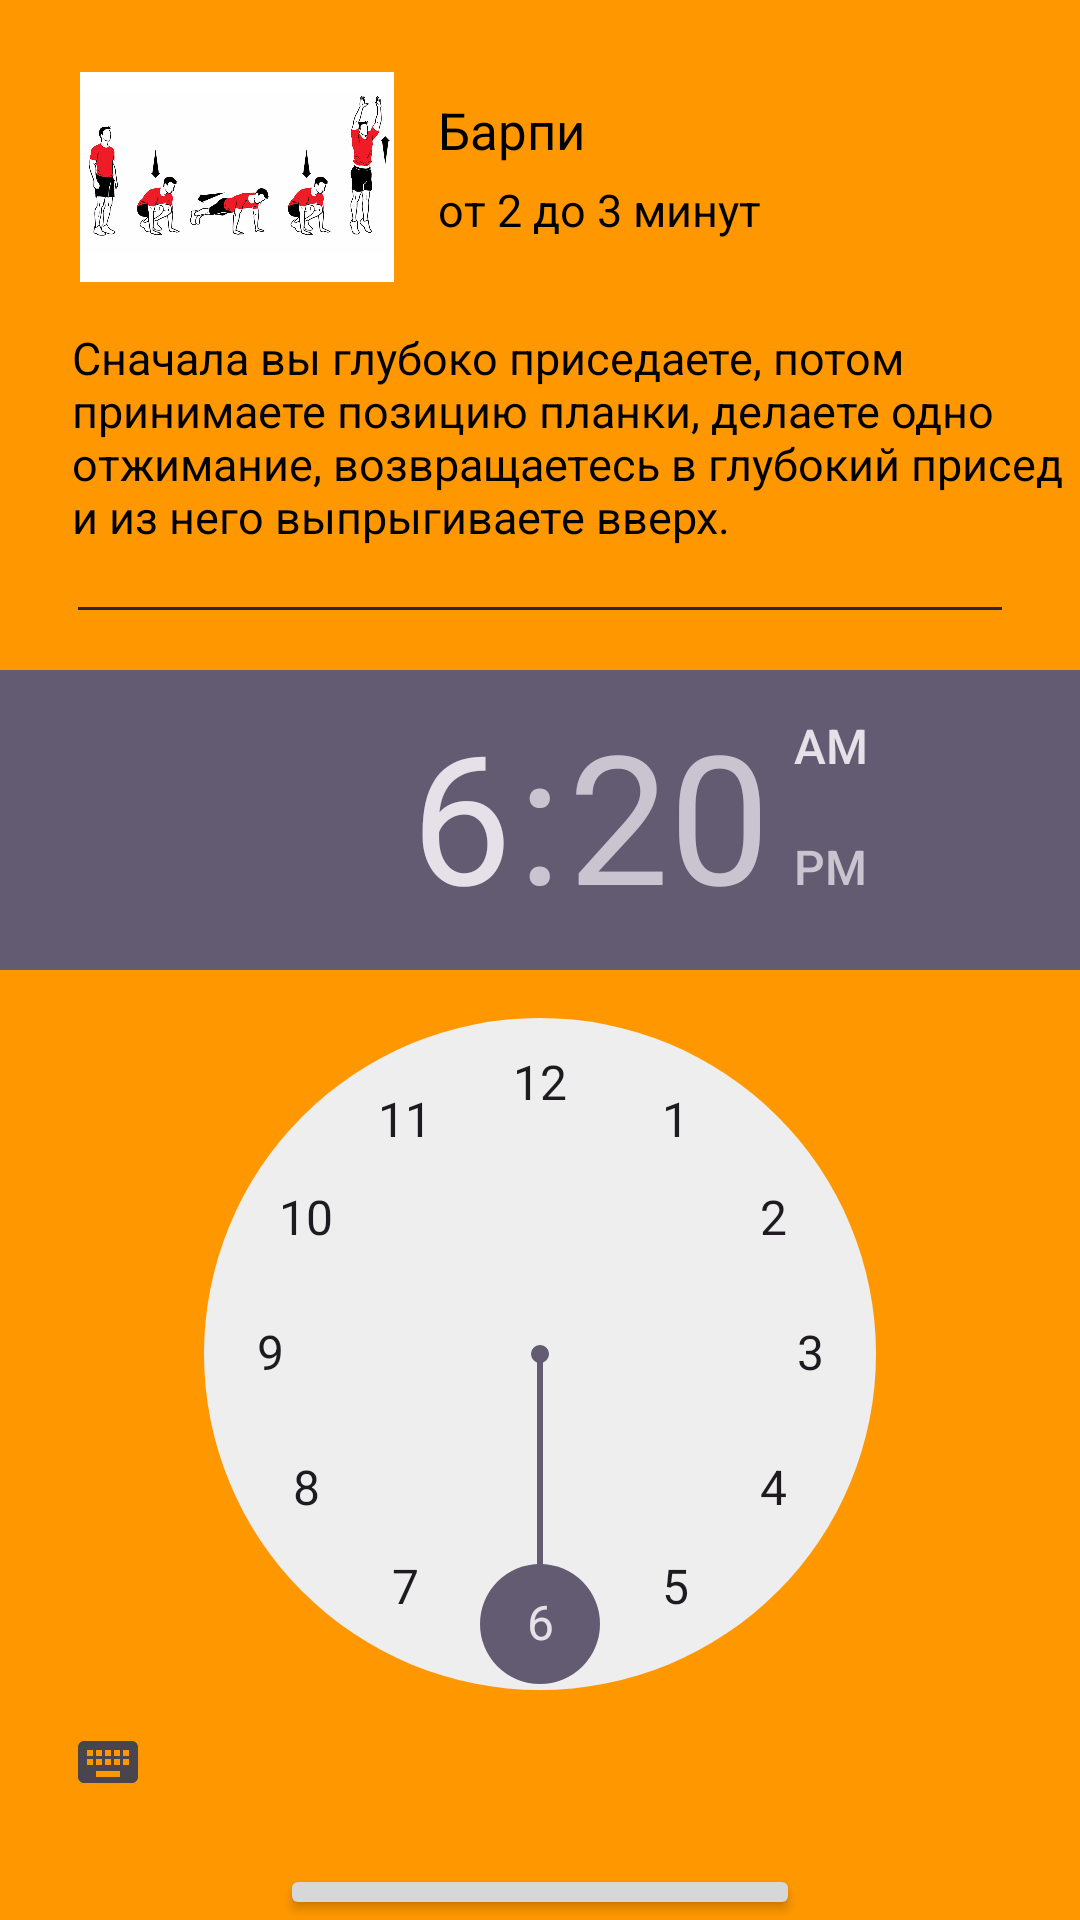

Write the Android layout XML for this screen, with the resource values it uses.
<!-- AndroidManifest.xml: application theme Theme.KursovayaEnd -->
<!-- res/layout/activity_barpi.xml -->
<?xml version="1.0" encoding="utf-8"?>
<RelativeLayout xmlns:android="http://schemas.android.com/apk/res/android"
    xmlns:app="http://schemas.android.com/apk/res-auto"
    xmlns:tools="http://schemas.android.com/tools"
    android:layout_width="match_parent"
    android:layout_height="match_parent"
    android:background="#FF9800"
    tools:context=".BarpiActivity">

    <LinearLayout
        android:id="@+id/fitone"
        android:layout_width="match_parent"
        android:layout_height="wrap_content"
        android:layout_marginStart="24dp"
        android:layout_marginTop="24dp"
        android:layout_marginEnd="8dp"
        android:orientation="horizontal">

        <ImageView
            android:layout_width="110dp"
            android:layout_height="70dp"
            android:src="@drawable/barpi" />

        <LinearLayout
            android:layout_width="match_parent"
            android:layout_height="match_parent"
            android:layout_marginLeft="12dp"
            android:layout_marginTop="8dp"
            android:orientation="vertical">

            <TextView
                android:id="@+id/fitonetitle"
                android:layout_width="wrap_content"
                android:layout_height="wrap_content"
                android:text="Барпи"
                android:textColor="@color/black"
                android:textSize="17sp" />

            <TextView
                android:id="@+id/fitonedesc"
                android:layout_width="wrap_content"
                android:layout_height="wrap_content"
                android:layout_marginTop="5dp"
                android:text="от 2 до 3 минут"
                android:textColor="@color/black"
                android:textSize="15sp" />
        </LinearLayout>

    </LinearLayout>

    <TextView
        android:id="@+id/intropage"
        android:layout_width="wrap_content"
        android:layout_height="wrap_content"
        android:layout_below="@+id/fitone"
        android:layout_marginStart="24dp"
        android:layout_marginTop="15dp"
        android:text="Сначала вы глубоко приседаете, потом принимаете позицию планки, делаете одно отжимание, возвращаетесь в глубокий присед и из него выпрыгиваете вверх."
        android:textColor="@color/black"
        android:textSize="15sp" />

    <View
        android:id="@+id/divpage"
        android:layout_width="match_parent"
        android:layout_height="1dp"
        android:layout_below="@+id/intropage"
        android:layout_marginStart="26dp"
        android:layout_marginTop="20dp"
        android:layout_marginEnd="26dp"
        android:background="#25293E" />

    <TimePicker
        android:id="@+id/timePicker"
        android:layout_width="wrap_content"
        android:layout_height="wrap_content"
        android:layout_below="@id/divpage"
        android:layout_centerHorizontal="true"
        android:layout_marginTop="20dp" />

    <Button
        android:id="@+id/startBarpi"
        android:layout_width="wrap_content"
        android:layout_height="wrap_content"
        android:layout_below="@id/timePicker"
        android:layout_centerHorizontal="true"
        android:layout_marginTop="10dp"
        android:text="Начать тренировку" />

    <Button
        android:id="@+id/GoToJump"
        android:layout_width="wrap_content"
        android:layout_height="wrap_content"
        android:layout_below="@+id/startBarpi"
        android:layout_centerHorizontal="true"
        android:layout_marginTop="10dp"
        android:text="Далее"/>

</RelativeLayout>
<!-- resources referenced by this layout -->
<resources>
  <!-- drawable barpi: png bitmap (drawable, 248431 bytes) -->
  <style name="Theme.KursovayaEnd" parent="Base.Theme.KursovayaEnd" />
  <style name="Base.Theme.KursovayaEnd" parent="Theme.Material3.DayNight.NoActionBar">
          
          
      </style>
  <!-- not gathered from this repository: default colours our renderer supplied (Android Studio template values) -->
  <color name="black">#FF000000</color>
</resources>
